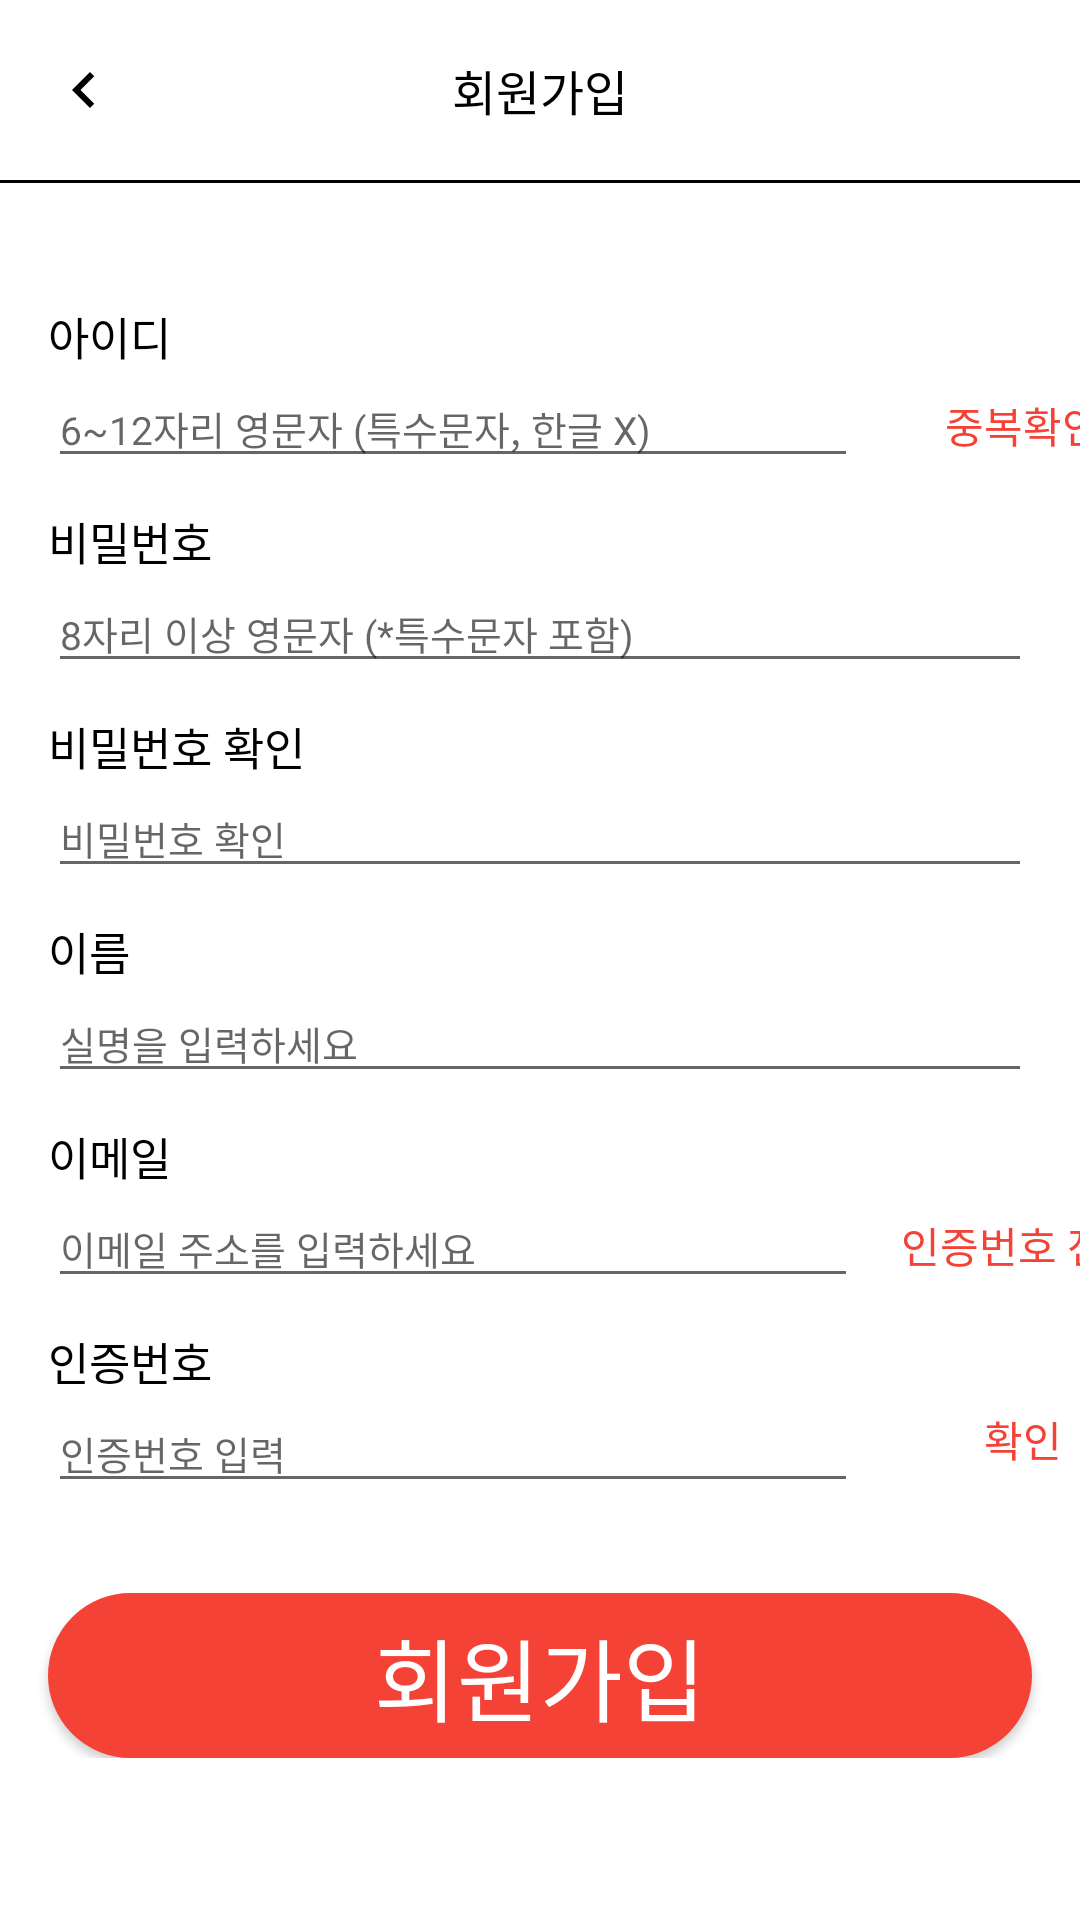

Layout XML and referenced resources for this Android screen:
<!-- AndroidManifest.xml: application theme AppTheme -->
<!-- res/layout/activity_join.xml -->
<?xml version="1.0" encoding="utf-8"?>
<ScrollView xmlns:android="http://schemas.android.com/apk/res/android"
    xmlns:app="http://schemas.android.com/apk/res-auto"
    xmlns:tools="http://schemas.android.com/tools"
    android:id="@+id/join_layout"
    android:layout_width="match_parent"
    android:layout_height="match_parent"
    android:background="@color/white"
    tools:context=".view.activity.JoinActivity">

    <LinearLayout
        android:layout_width="match_parent"
        android:layout_height="match_parent"
        android:orientation="vertical">

        <RelativeLayout
            android:layout_width="match_parent"
            android:layout_height="match_parent">

            <androidx.appcompat.widget.Toolbar
                android:id="@+id/toolbar"
                android:layout_width="match_parent"
                android:layout_height="60dp"
                android:background="@color/transparent">

                <ImageButton
                    android:id="@+id/back_btn"
                    android:layout_width="wrap_content"
                    android:layout_height="wrap_content"
                    android:background="@color/transparent"
                    android:src="@drawable/icon_left_arrow">
                </ImageButton>

                <TextView
                    android:layout_width="wrap_content"
                    android:layout_height="wrap_content"
                    android:layout_gravity="center_horizontal"
                    android:fontFamily="@font/nanum_barun_gothic"
                    android:text="회원가입"
                    android:textColor="@color/black"
                    android:textSize="16dp" />
            </androidx.appcompat.widget.Toolbar>

            <View
                android:id="@+id/toolbar_div"
                android:layout_width="match_parent"
                android:layout_height="1dp"
                android:layout_below="@+id/toolbar"
                android:background="@color/black" />

            <LinearLayout
                android:layout_width="match_parent"
                android:layout_height="match_parent"
                android:layout_below="@+id/toolbar_div"
                android:orientation="vertical">

                <TextView
                    android:layout_width="wrap_content"
                    android:layout_height="wrap_content"
                    android:layout_marginLeft="16dp"
                    android:layout_marginTop="40dp"
                    android:fontFamily="@font/nanum_barun_gothic"
                    android:text="아이디"
                    android:textColor="@color/black"
                    android:textSize="15dp" />

                <LinearLayout
                    android:layout_width="match_parent"
                    android:layout_height="wrap_content"
                    android:layout_marginBottom="10dp"
                    android:orientation="horizontal">

                    <EditText
                        android:id="@+id/join_id"
                        android:layout_width="270dp"
                        android:layout_height="wrap_content"
                        android:layout_marginLeft="16dp"
                        android:hint="6~12자리 영문자 (특수문자, 한글 X)"
                        android:maxLength="12"
                        android:maxLines="1"
                        android:inputType="text"
                        android:textSize="13dp" />

                    <Button
                        android:id="@+id/join_id_check_btn"
                        android:layout_width="110dp"
                        android:layout_height="30dp"
                        android:background="@drawable/button_background2"
                        android:fontFamily="@font/nanum_barun_gothic"
                        android:text="중복확인"
                        android:textColor="@color/red500" />
                </LinearLayout>

                <TextView
                    android:layout_width="wrap_content"
                    android:layout_height="wrap_content"
                    android:layout_marginLeft="16dp"
                    android:fontFamily="@font/nanum_barun_gothic"
                    android:text="비밀번호"
                    android:textColor="@color/black"
                    android:textSize="15dp" />

                <EditText
                    android:id="@+id/join_password"
                    android:layout_width="match_parent"
                    android:layout_height="wrap_content"
                    android:layout_marginLeft="16dp"
                    android:layout_marginRight="16dp"
                    android:layout_marginBottom="10dp"
                    android:hint="8자리 이상 영문자 (*특수문자 포함)"
                    android:maxLength="12"
                    android:maxLines="1"
                    android:inputType="textPassword"
                    android:textSize="13dp" />

                <TextView
                    android:layout_width="wrap_content"
                    android:layout_height="wrap_content"
                    android:layout_marginLeft="16dp"
                    android:fontFamily="@font/nanum_barun_gothic"
                    android:text="비밀번호 확인"
                    android:textColor="@color/black"
                    android:textSize="15dp" />

                <EditText
                    android:id="@+id/join_password_check"
                    android:layout_width="match_parent"
                    android:layout_height="wrap_content"
                    android:layout_marginLeft="16dp"
                    android:layout_marginRight="16dp"
                    android:layout_marginBottom="10dp"
                    android:hint="비밀번호 확인"
                    android:maxLength="15"
                    android:maxLines="1"
                    android:inputType="textPassword"
                    android:textSize="13dp" />

                <TextView
                    android:layout_width="wrap_content"
                    android:layout_height="wrap_content"
                    android:layout_marginLeft="16dp"
                    android:layout_marginRight="16dp"
                    android:fontFamily="@font/nanum_barun_gothic"
                    android:text="이름"
                    android:textColor="@color/black"
                    android:textSize="15dp" />

                <EditText
                    android:id="@+id/join_name"
                    android:layout_width="match_parent"
                    android:layout_height="wrap_content"
                    android:layout_marginLeft="16dp"
                    android:layout_marginRight="16dp"
                    android:layout_marginBottom="10dp"
                    android:hint="실명을 입력하세요"
                    android:inputType="text"
                    android:maxLines="1"
                    android:textSize="13dp" />

                <TextView
                    android:layout_width="wrap_content"
                    android:layout_height="wrap_content"
                    android:layout_marginLeft="16dp"
                    android:fontFamily="@font/nanum_barun_gothic"
                    android:text="이메일"
                    android:textColor="@color/black"
                    android:textSize="15dp" />

                <LinearLayout
                    android:layout_width="wrap_content"
                    android:layout_height="wrap_content"
                    android:layout_marginBottom="10dp"
                    android:orientation="horizontal">

                    <EditText
                        android:id="@+id/join_email"
                        android:layout_width="270dp"
                        android:layout_height="wrap_content"
                        android:layout_marginLeft="16dp"
                        android:hint="이메일 주소를 입력하세요"
                        android:inputType="textEmailAddress"
                        android:maxLines="1"
                        android:textSize="13dp" />

                    <Button
                        android:id="@+id/join_certification_btn"
                        android:layout_width="110dp"
                        android:layout_height="30dp"
                        android:background="@drawable/button_background2"
                        android:fontFamily="@font/nanum_barun_gothic"
                        android:text="인증번호 전송"
                        android:textColor="@color/red500" />
                </LinearLayout>

                <TextView
                    android:layout_width="wrap_content"
                    android:layout_height="wrap_content"
                    android:layout_marginLeft="16dp"
                    android:fontFamily="@font/nanum_barun_gothic"
                    android:text="인증번호"
                    android:textColor="@color/black"
                    android:textSize="15dp" />

                <LinearLayout
                    android:layout_width="wrap_content"
                    android:layout_height="wrap_content"
                    android:orientation="horizontal"
                    android:layout_marginBottom="30dp"
                    >

                    <FrameLayout
                        android:layout_width="wrap_content"
                        android:layout_height="wrap_content">
                            <EditText
                                android:id="@+id/join_certification"
                                android:layout_width="270dp"
                                android:layout_height="wrap_content"
                                android:layout_marginLeft="16dp"
                                android:hint="인증번호 입력"
                                android:inputType="text"
                                android:maxLines="1"
                                android:textSize="13dp" />

                            <TextView
                                android:id="@+id/time_text"
                                android:layout_width="wrap_content"
                                android:layout_height="30dp"
                                android:gravity="bottom"
                                android:layout_gravity="right"
                                android:layout_marginRight="10dp"
                                android:textSize="13dp" />
                    </FrameLayout>

                    <Button
                        android:id="@+id/join_certification_check_btn"
                        android:layout_width="110dp"
                        android:layout_height="30dp"
                        android:background="@drawable/button_background2"
                        android:fontFamily="@font/nanum_barun_gothic"
                        android:text="확인"
                        android:textColor="@color/red500" />
                </LinearLayout>

                <Button
                    android:id="@+id/join_btn"
                    android:layout_width="match_parent"
                    android:layout_height="55dp"
                    android:layout_marginLeft="16dp"
                    android:layout_marginRight="16dp"
                    android:background="@drawable/button_background"
                    android:elevation="8dp"
                    android:fontFamily="@font/nanum_barun_gothic"
                    android:text="회원가입"
                    android:textColor="@color/white"
                    android:textSize="30dp" />
            </LinearLayout>
        </RelativeLayout>
    </LinearLayout>
</ScrollView>
<!-- resources referenced by this layout -->
<resources>
  <color name="black">#000000</color>
  <color name="red500">#F44336</color>
  <color name="transparent">#00000000</color>
  <color name="white">#ffffff</color>
  <!-- drawable button_background (drawable) -->
  <?xml version="1.0" encoding="utf-8"?>
  <shape xmlns:android="http://schemas.android.com/apk/res/android"
      android:shape="rectangle"
      >
      <corners
          android:radius="30dp"
          />
  
      <stroke
          android:width="30dp"
          android:color="@color/red500"
          />
      <solid
          android:color="@color/red500"
          />
  </shape>
  <!-- drawable icon_left_arrow (drawable-v24) -->
  <vector xmlns:android="http://schemas.android.com/apk/res/android"
      android:width="24dp"
      android:height="24dp"
      android:viewportWidth="24"
      android:viewportHeight="24"
      android:tint="@color/black">
    <path
        android:fillColor="@color/red300"
        android:pathData="M15.41,7.41L14,6l-6,6 6,6 1.41,-1.41L10.83,12z"/>
  </vector>
  <style name="AppTheme" parent="Theme.AppCompat.Light.NoActionBar">
          
          <item name="colorPrimary">@color/colorPrimary</item>
          <item name="colorPrimaryDark">@color/colorPrimaryDark</item>
          <item name="colorAccent">@color/colorAccent</item>
          <item name="android:dialogTheme">@style/CustomDatePickerDialog</item>
          <item name="android:datePickerStyle">@style/MyDatePickerStyle</item>
      </style>
  <color name="red300">#E57373</color>
  <color name="colorPrimary">#E57373</color>
  <color name="colorPrimaryDark">#EF5350</color>
  <color name="colorAccent">#F44336</color>
  <style name="CustomDatePickerDialog" parent="android:Theme.Material.Light.Dialog">
          <item name="android:datePickerStyle">@style/MyDatePickerStyle</item>
          <item name="android:textColor">@color/red700</item>
          <item name="colorAccent">@color/red500</item>
          <item name="colorPrimary">@color/red500</item>
          <item name="colorControlActivated">@color/red500</item>
          <item name="android:colorForeground">@color/red500</item>
          <item name="elevation">8dp</item>
      </style>
  <style name="MyDatePickerStyle" parent="@android:style/Widget.Material.Light.DatePicker">
          <item name="android:datePickerMode">spinner</item>
          <item name="android:calendarViewShown">false</item>
          <item name="android:spinnersShown">true</item>
          <item name="android:colorForeground">@color/white</item>
          <item name="background">@color/white</item>
      </style>
  <color name="red700">#D32F2F</color>
</resources>
